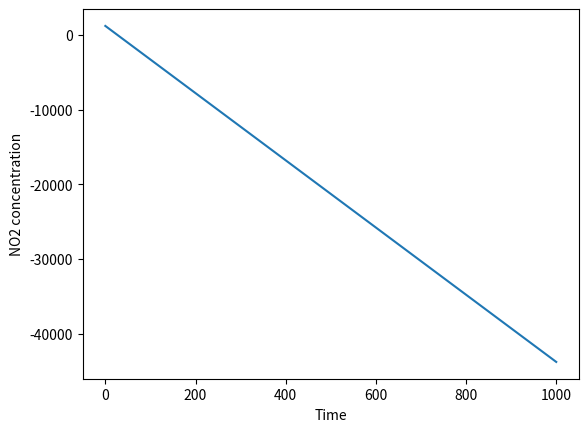

The script that saved this image:
#This script will integrate several differential equations
#that will describe the change in isotopic value of the alpha and beta nitrogen of N2O
#produced from anaerobic nitrate reduction
#
#                                                         ---> fractionation of alpha N
#             ko            k1            k2            -
#       NO3 -------> NO2 --------> NO -----------> N2O -
#                                           |            -
#                                           |              ---> fractionation of beta 
#
#
#The nitrate concentration and rate constant ko are not inlcuded in the simulation because
#this particular step occurs so rapidly that all nitrate is converted to nitrite in a few seconds
#All rates are in units of 1/min 
#Concentrations are in units of nmols/L or nM
#
#All species are described in the state vector X:
#       X = [NO2,NO,N2O]
#
#All rates are describe in the rate vector R:
#       R = [k1,k2
#
#Where [E]=(1-f)Etot and [EI]=f*Etot
# and Etot is the concentration of the target protein
#
#
# [redacted]
#
#

import numpy as np
import pylab as p
import matplotlib.pyplot as plt
from scipy import integrate

#set time parameters
tmin = 0.0 #first time point
tmax = 1000.0 #last time point

#set dose profile
add_conc = [1200,1200,1200]# in nM
add_time = [1,300,600]# in min

NO20 = 1200 #intial concentration (nM) of nitrite after rapid total conversion of NO3 by NAR
X0 = np.array([1200,0,0])
R = np.array([45,10,0])
t = np.linspace(tmin, tmax, num=1001)

#functions

def NO2_of_t (X,t):
  dNO2_dt = -R[0]
  return dNO2_dt
  
def NO_of_t (X,t):
  dNO_dt = R[0]-R[1]
  return dNO_dt

def N2O_of_t (X,t):
  dN2O_dt = R[1]
  return dN2O_dt
  
def dX_dt (X,t):
  return np.array([NO2_of_t (X,t), NO_of_t (X,t), N2O_of_t (X,t)])

X, infodict = integrate.odeint(dX_dt,X0,t,full_output=True);
print(infodict['message'])
print(X)

plt.figure(1)
plt.plot(t,X.T[0])
plt.xlabel("Time")
plt.ylabel("NO2 concentration")
p.savefig('NO2_of_t.png', bbox_inches='tight')


#plt.clf()
#plt.plot(t,X.T[1],'r')
#plt.xlabel("Time (min)")
#plt.ylabel("NO2")
#p.savefig('NO2.png', bbox_inches='tight')

#plt.clf()

#plt.plot(t,X.T[2],'b')
#plt.xlabel("Time (min)")
#plt.ylabel("NO")
#p.savefig('NO.png', bbox_inches='tight')

